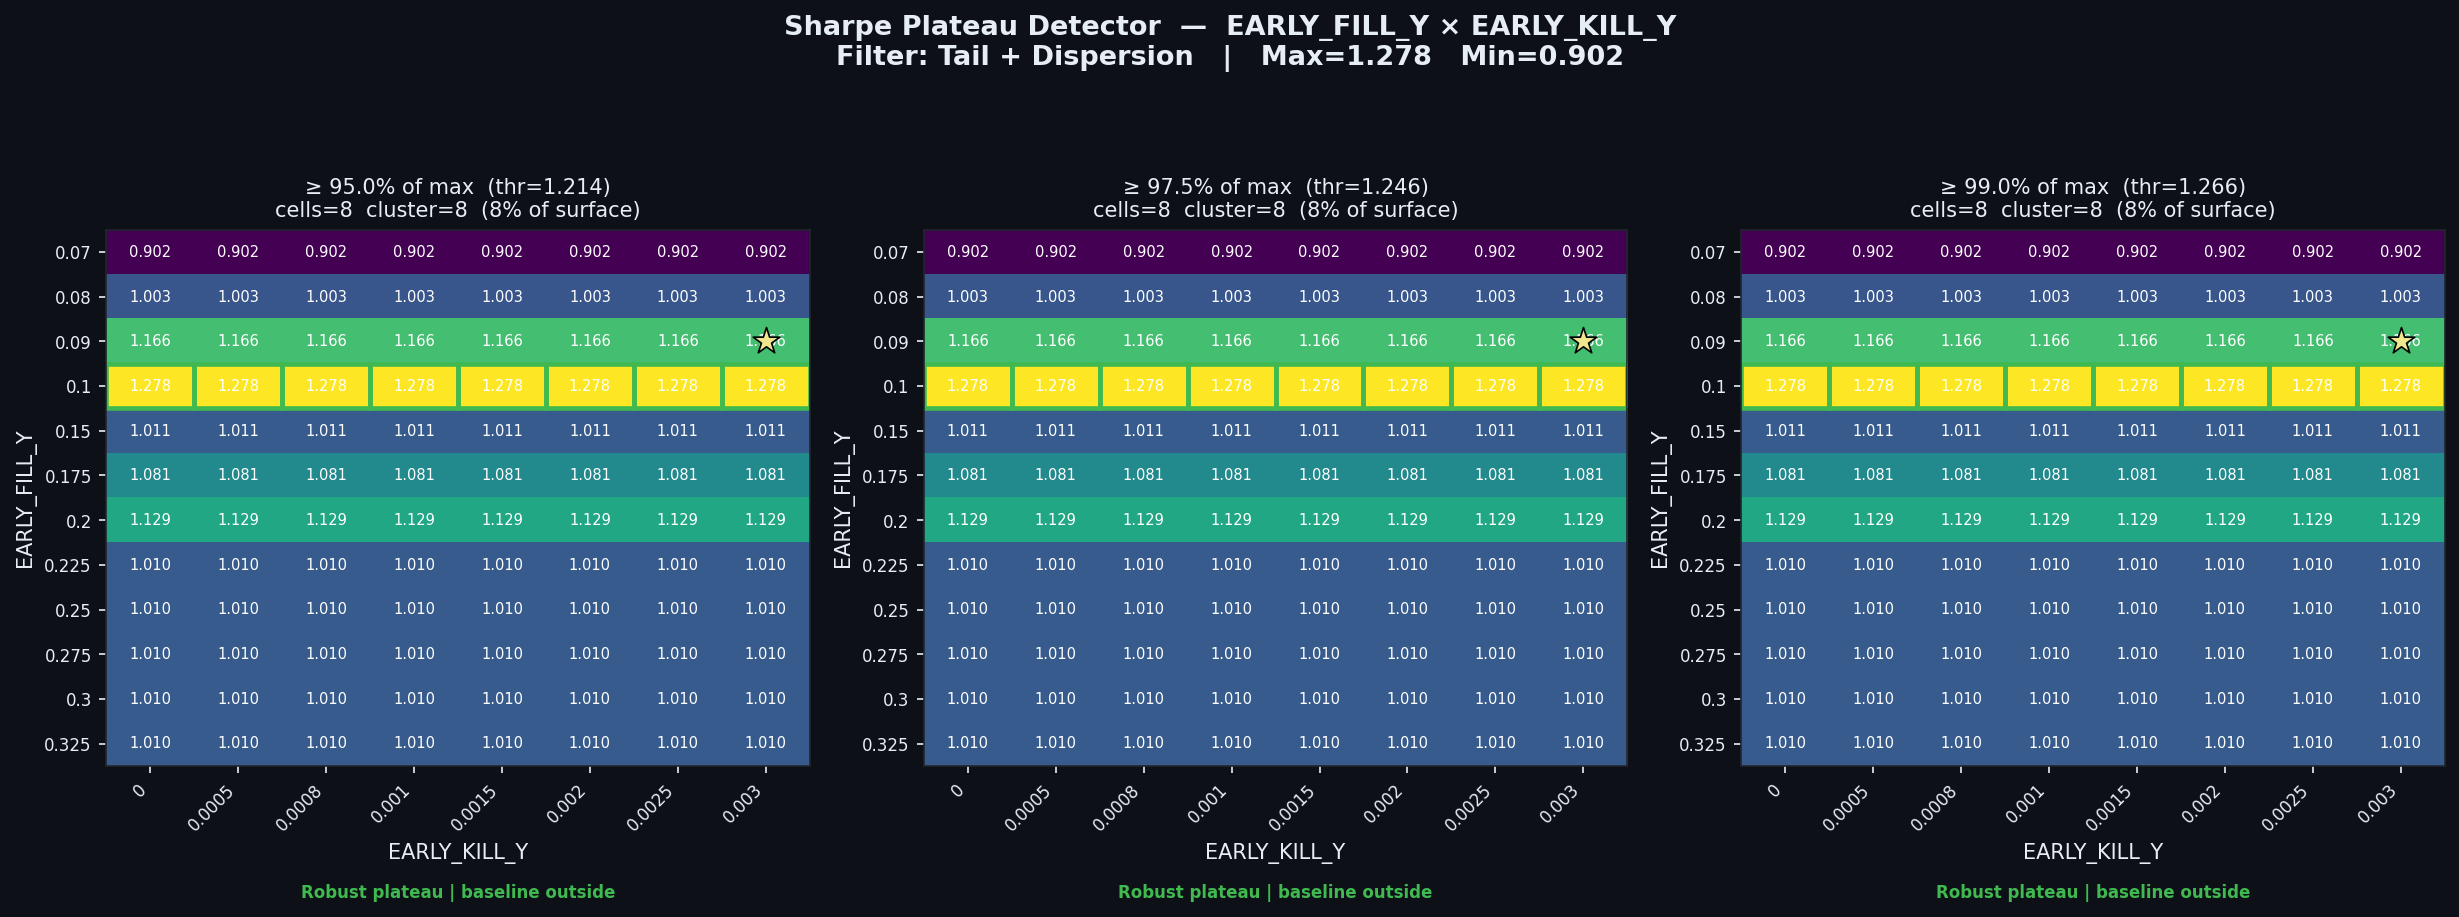

The file beside this chart, header and first rows:
threshold_pct, threshold_sharpe, cells_above_threshold, pct_of_surface, largest_cluster_cells, baseline_in_cluster, verdict
0.95, 1.214, 8, 8.33, 8, False, Robust plateau | baseline outside
0.975, 1.246, 8, 8.33, 8, False, Robust plateau | baseline outside
0.99, 1.266, 8, 8.33, 8, False, Robust plateau | baseline outside
